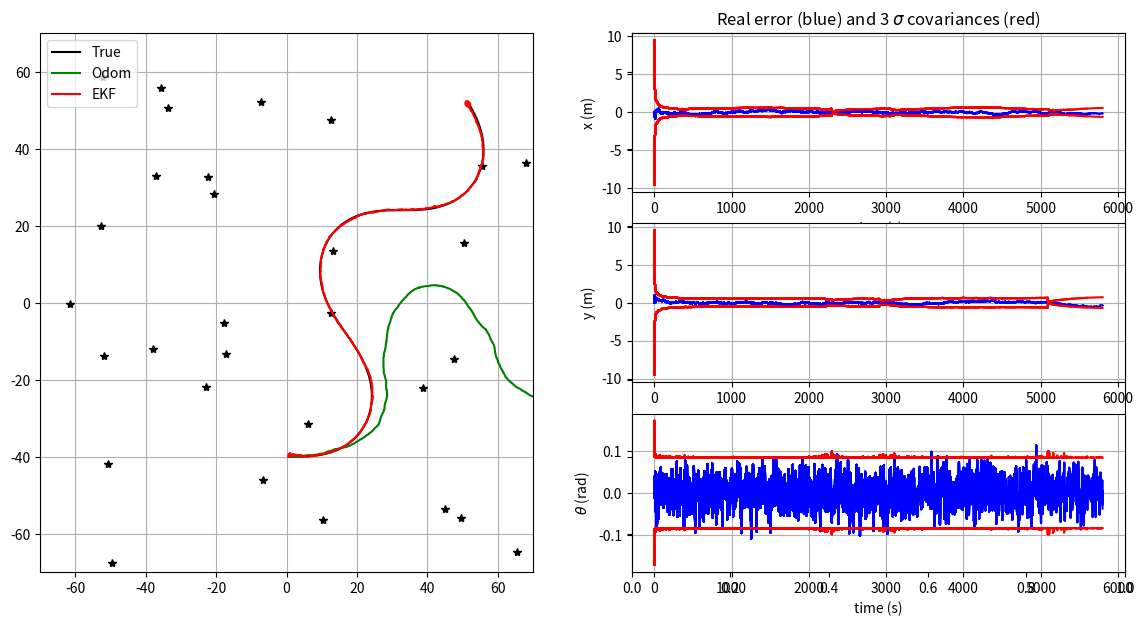

This figure's Python source:
"""
TP Kalman filter for mobile robots localization

[redacted]
"""

from math import sin, cos, atan2, pi, sqrt
import matplotlib.pyplot as plt
import numpy as np
seed = 123456
np.random.seed(seed)

import os
try:
    os.makedirs("outputs")
except:
    pass

# ---- Simulator class (world, control and sensors) ----

class Simulation:
    def __init__(self, Tf, dt_pred, xTrue, QTrue, xOdom, Map, RTrue, dt_meas):
        self.Tf = Tf
        self.dt_pred = dt_pred
        self.nSteps = int(np.round(Tf/dt_pred))
        self.QTrue = QTrue
        self.xTrue = xTrue
        self.xOdom = xOdom
        self.Map = Map
        self.RTrue = RTrue
        self.dt_meas = dt_meas
        
    # return true control at step k
    def get_robot_control(self, k):
        # generate  sin trajectory
        u = np.array([[0, 0.025,  0.1*np.pi / 180 * sin(3*np.pi * k / self.nSteps)]]).T
        return u
    
    
    # simulate new true robot position
    def simulate_world(self, k):
        dt_pred = self.dt_pred
        u = self.get_robot_control(k)
        self.xTrue = tcomp(self.xTrue, u, dt_pred)
        self.xTrue[2, 0] = angle_wrap(self.xTrue[2, 0])
    
    
    # computes and returns noisy odometry
    def get_odometry(self, k):
        # Ensuring random repetability for given k
        np.random.seed(seed*2 + k)
        
        # Model
        dt_pred = self.dt_pred
        u = self.get_robot_control(k)
        xnow = tcomp(self.xOdom, u, dt_pred)
        uNoise = np.sqrt(self.QTrue) @ np.random.randn(3)
        uNoise = np.array([uNoise]).T
        xnow = tcomp(xnow, uNoise, dt_pred)
        self.xOdom = xnow
        u = u + dt_pred*uNoise
        return xnow, u


    # generate a noisy observation of a random amer
    def get_observation(self, k):
        # Ensuring random repetability for given k
        np.random.seed(seed*3 + k)

        #t = k * self.dt_pred  # current simulation time
        # Gap between 2500 s and 3500 s
        #if 2500 <= t <= 3500:
        #    notValidCondition = True
        #else:
        #    notValidCondition = False


        # Model
        if k*self.dt_pred % self.dt_meas == 0:
            notValidCondition = False # False: measurement valid / True: measurement not valid
            if notValidCondition:
                z = None
                iFeature = None
            else:
                iFeature = np.random.randint(0, self.Map.shape[1] - 1)
                zNoise = np.sqrt(self.RTrue) @ np.random.randn(2)
                zNoise = np.array([zNoise]).T
                z = observation_model(self.xTrue, iFeature, self.Map) + zNoise
                z[1, 0] = angle_wrap(z[1, 0])
        else:
            z = None
            iFeature = None
        return [z, iFeature]


# ---- Kalman Filter: model functions ----

# evolution model (f)
def motion_model(x: np.ndarray, u: np.ndarray, dt_pred: float) -> np.ndarray:

    # x: estimated state (x, y, heading)
    # u: control input or odometry measurement in body frame (Vx, Vy, angular rate)
    
    theta = x[2, 0]
    c, s = cos(theta), sin(theta)
    vx, vy, omega = u[0, 0], u[1, 0], u[2, 0]


    xPred = np.zeros_like(x)
    #integrate position
    xPred[0, 0] = x[0, 0] + dt_pred * (c * vx - s * vy)
    xPred[1, 0] = x[1, 0] + dt_pred * (s * vx + c * vy)
    #integrate angle 
    xPred[2, 0] = angle_wrap(theta + dt_pred*omega)
    
    return xPred


# observation model (h)
def observation_model(xVeh: np.ndarray, iFeature: int, Map: np.ndarray) -> np.ndarray:
    # xVeh: vecule state
    # iFeature: observed amer index
    # Map: map of all amers
    
    dx = Map[0, iFeature] - xVeh[0, 0]
    dy = Map[1, iFeature] - xVeh[1, 0]
    r = sqrt(dx**2 + dy**2)
    bearing = atan2(dy, dx) - xVeh[2, 0]
    z = np.array([[r], [angle_wrap(bearing)]])
    return z


# ---- Kalman Filter: Jacobian functions to be completed ----

# h(x) Jacobian wrt x
def get_obs_jac(xPred: np.ndarray, iFeature: int, Map: np.ndarray) -> np.ndarray:
    # xPred: predicted state
    # iFeature: observed amer index
    # Map: map of all amers
    
    # ...................

    dx = Map[0, iFeature] - xPred[0, 0]
    dy = Map[1, iFeature] - xPred[1, 0]
    q = dx**2 + dy**2
    r = sqrt(q)
    r = max(r, 1e-8)  # éviter division par zéro
    jH = np.zeros((2, 3))
    jH[0, 0] = -dx / r
    jH[0, 1] = -dy / r
    jH[1, 0] = dy / q
    jH[1, 1] = -dx / q
    jH[1, 2] = -1.0

    return jH


# f(x,u) Jacobian wrt x
def F(x: np.ndarray, u: np.ndarray, dt_pred: float) -> np.ndarray:
    # x: estimated state (x, y, heading)
    # u: control input (Vx, Vy, angular rate)
    # dt_pred: time step
    
    # ...................
    theta = x[2, 0]
    c, s = cos(theta), sin(theta)
    Vx, Vy = u[0, 0], u[1, 0]

    Jac = np.eye(3)
    Jac[0, 2] = dt_pred * (-s * Vx - c * Vy)
    Jac[1, 2] = dt_pred * (c * Vx - s * Vy)

    return Jac


# f(x,u) Jacobian wrt w (noise on the control input u)
def G(x: np.ndarray, u: np.ndarray, dt_pred: float) -> np.ndarray:
    # x: estimated state (x, y, heading) in ground frame
    # u: control input (Vx, Vy, angular rate) in robot frame
    # dt_pred: time step for prediction
    
    # ...................

    theta = x[2, 0]
    c, s = cos(theta), sin(theta)
    Jac = np.zeros((3, 3))
    Jac[0, 0] = dt_pred * c
    Jac[0, 1] = -dt_pred * s
    Jac[1, 0] = dt_pred * s
    Jac[1, 1] = dt_pred * c
    Jac[2, 2] = dt_pred

    return Jac


# ---- Utils functions ----
# Display error ellipses
def plot_covariance_ellipse(xEst, PEst, axes, lineType):
    """
    Plot one covariance ellipse from covariance matrix
    """

    Pxy = PEst[0:2, 0:2]
    eigval, eigvec = np.linalg.eig(Pxy)

    if eigval[0] >= eigval[1]:
        bigind = 0
        smallind = 1
    else:
        bigind = 1
        smallind = 0

    if eigval[smallind] < 0:
        print('Pb with Pxy :\n', Pxy)
        exit()

    t = np.arange(0, 2 * pi + 0.1, 0.1)
    a = sqrt(eigval[bigind])
    b = sqrt(eigval[smallind])
    x = [3 * a * cos(it) for it in t]
    y = [3 * b * sin(it) for it in t]
    angle = atan2(eigvec[bigind, 1], eigvec[bigind, 0])
    rot = np.array([[cos(angle), sin(angle)],
                    [-sin(angle), cos(angle)]])
    fx = rot @ (np.array([x, y]))
    px = np.array(fx[0, :] + xEst[0, 0]).flatten()
    py = np.array(fx[1, :] + xEst[1, 0]).flatten()
    axes.plot(px, py, lineType)


# fit angle between -pi and pi
def angle_wrap(a):
    if (a > np.pi):
        a = a - 2 * pi
    elif (a < -np.pi):
        a = a + 2 * pi
    return a


# composes two transformations
def tcomp(tab, tbc, dt):
    assert tab.ndim == 2 # eg: robot state [x, y, heading]
    assert tbc.ndim == 2 # eg: robot control [Vx, Vy, angle rate]
    #dt : time-step (s)

    angle = tab[2, 0] + dt * tbc[2, 0] # angular integration by Euler

    angle = angle_wrap(angle)
    s = sin(tab[2, 0])
    c = cos(tab[2, 0])
    position = tab[0:2] + dt * np.array([[c, -s], [s, c]]) @ tbc[0:2] # position integration by Euler
    out = np.vstack((position, angle))

    return out


# =============================================================================
# Main Program
# =============================================================================

# Init displays
show_animation = True
save = False

f, (ax1, ax2) = plt.subplots(1, 2, sharey=True, figsize=(14, 7))
ax3 = plt.subplot(3, 2, 2)
ax4 = plt.subplot(3, 2, 4)
ax5 = plt.subplot(3, 2, 6)

# ---- General variables ----

# Simulation time
Tf = 6000       # final time (s)
dt_pred = 1     # Time between two dynamical predictions (s)
dt_meas = 1     # Time between two measurement updates (s)

# Location of landmarks
nLandmarks = 30
Map = 140*(np.random.rand(2, nLandmarks) - 1/2)

# True covariance of errors used for simulating robot movements
QTrue = np.diag([0.01, 0.01, 1*pi/180]) ** 2
RTrue = np.diag([3.0, 3*pi/180]) ** 2

# Modeled errors used in the Kalman filter process
QEst = 1*np.eye(3, 3) @ QTrue
REst = 1*np.eye(2, 2) @ RTrue

# initial conditions
xTrue = np.array([[1, -40, -pi/2]]).T
xOdom = xTrue
xEst = xTrue
PEst = 10 * np.diag([1, 1, (1*pi/180)**2])

# Init history matrixes
hxEst = xEst
hxTrue = xTrue
hxOdom = xOdom
hxError = np.abs(xEst-xTrue)  # pose error
hxVar = np.sqrt(np.diag(PEst).reshape(3, 1))  # state std dev
htime = [0]

# Simulation environment
simulation = Simulation(Tf, dt_pred, xTrue, QTrue, xOdom, Map, RTrue, dt_meas)

# Temporal loop
for k in range(1, simulation.nSteps):

    # Simulate robot motion
    simulation.simulate_world(k)

    # Get odometry measurements
    xOdom, u_tilde = simulation.get_odometry(k)

    # Kalman prediction
    xPred = motion_model(xEst, u_tilde, dt_pred)  
    PPred = F(xEst, u_tilde, dt_pred) @ PEst @ F(xEst, u_tilde, dt_pred).T + G(xEst, u_tilde, dt_pred) @ QEst @ G(xEst, u_tilde, dt_pred).T

    # Get random landmark observation
    [z, iFeature] = simulation.get_observation(k)

    if z is not None:
        # Predict observation
        zPred = observation_model(xPred, iFeature, Map)

        # get observation Jacobian
        H = get_obs_jac(xPred, iFeature, Map)

        # compute Kalman gain - with dir and distance
        #Innov = z - zPred         # observation error (innovation)
        #Innov[1, 0] = angle_wrap(Innov[1, 0])
        #S = H @ PPred @ H.T + REst
        #K = PPred @ H.T @ np.linalg.inv(S)

        # Compute Kalman gain to use only distance
        #Innov = z[0:1, :] - zPred[0:1, :]       # observation error (innovation)
        #H = H[0:1, :]           
        #S = H @ PPred @ H.T + REst[0, 0:1].reshape(1, 1)
        #K = PPred @ H.T @ np.linalg.inv(S)

        # Compute Kalman gain to use only direction
        Innov = z[1:2, :] -zPred[1:2, :]      # observation error (innovation)
        Innov[0, 0] = angle_wrap(Innov[0, 0])
        H = H[1:2, :]           # observation error (innovation)
        S = H @ PPred @ H.T + REst[1, 1].reshape(1, 1)
        K = PPred @ H.T @ np.linalg.inv(S)

        # perform kalman update
        xEst =  xPred + K @ Innov
        xEst[2, 0] = angle_wrap(xEst[2, 0])

        PEst = (np.eye(3) - K @ H) @ PPred
        PEst = 0.5 * (PEst + PEst.T)  # ensure symetry

    else:
        # there was no observation available
        xEst = xPred
        PEst = PPred

    # store data history
    hxTrue = np.hstack((hxTrue, simulation.xTrue))
    hxOdom = np.hstack((hxOdom, simulation.xOdom))
    hxEst = np.hstack((hxEst, xEst))
    err = xEst - simulation.xTrue
    err[2, 0] = angle_wrap(err[2, 0])
    hxError = np.hstack((hxError, err))
    hxVar = np.hstack((hxVar, np.sqrt(np.diag(PEst).reshape(3, 1))))
    htime.append(k*simulation.dt_pred)

    # plot every 15 updates
    if show_animation and k*simulation.dt_pred % 200 == 0:
        # for stopping simulation with the esc key.
        plt.gcf().canvas.mpl_connect('key_release_event',
                    lambda event: [exit(0) if event.key == 'escape' else None])

        ax1.cla()
        
        times = np.stack(htime)

        # Plot true landmark and trajectory
        ax1.plot(Map[0, :], Map[1, :], "*k")
        ax1.plot(hxTrue[0, :], hxTrue[1, :], "-k", label="True")

        # Plot odometry trajectory
        ax1.plot(hxOdom[0, :], hxOdom[1, :], "-g", label="Odom")

        # Plot estimated trajectory an pose covariance
        ax1.plot(hxEst[0, :], hxEst[1, :], "-r", label="EKF")
        ax1.plot(xEst[0], xEst[1], ".r")
        plot_covariance_ellipse(xEst,
                                PEst, ax1, "--r")

        ax1.axis([-70, 70, -70, 70])
        ax1.grid(True)
        ax1.legend()

        # plot errors curves
        ax3.plot(times, hxError[0, :], 'b')
        ax3.plot(times, 3.0 * hxVar[0, :], 'r')
        ax3.plot(times, -3.0 * hxVar[0, :], 'r')
        ax3.grid(True)
        ax3.set_ylabel('x (m)')
        ax3.set_xlabel('time (s)')
        ax3.set_title('Real error (blue) and 3 $\sigma$ covariances (red)')

        ax4.plot(times, hxError[1, :], 'b')
        ax4.plot(times, 3.0 * hxVar[1, :], 'r')
        ax4.plot(times, -3.0 * hxVar[1, :], 'r')
        ax4.grid(True)
        ax4.set_ylabel('y (m)')
        ax5.set_xlabel('time (s)')

        ax5.plot(times, hxError[2, :], 'b')
        ax5.plot(times, 3.0 * hxVar[2, :], 'r')
        ax5.plot(times, -3.0 * hxVar[2, :], 'r')
        ax5.grid(True)
        ax5.set_ylabel(r"$\theta$ (rad)")
        ax5.set_xlabel('time (s)')
        
        if save: plt.savefig(r'outputs/EKF_' + str(k) + '.png')
#        plt.pause(0.001)

plt.savefig('EKFLocalization.png')
print("Press Q in figure to finish...")
plt.show()
